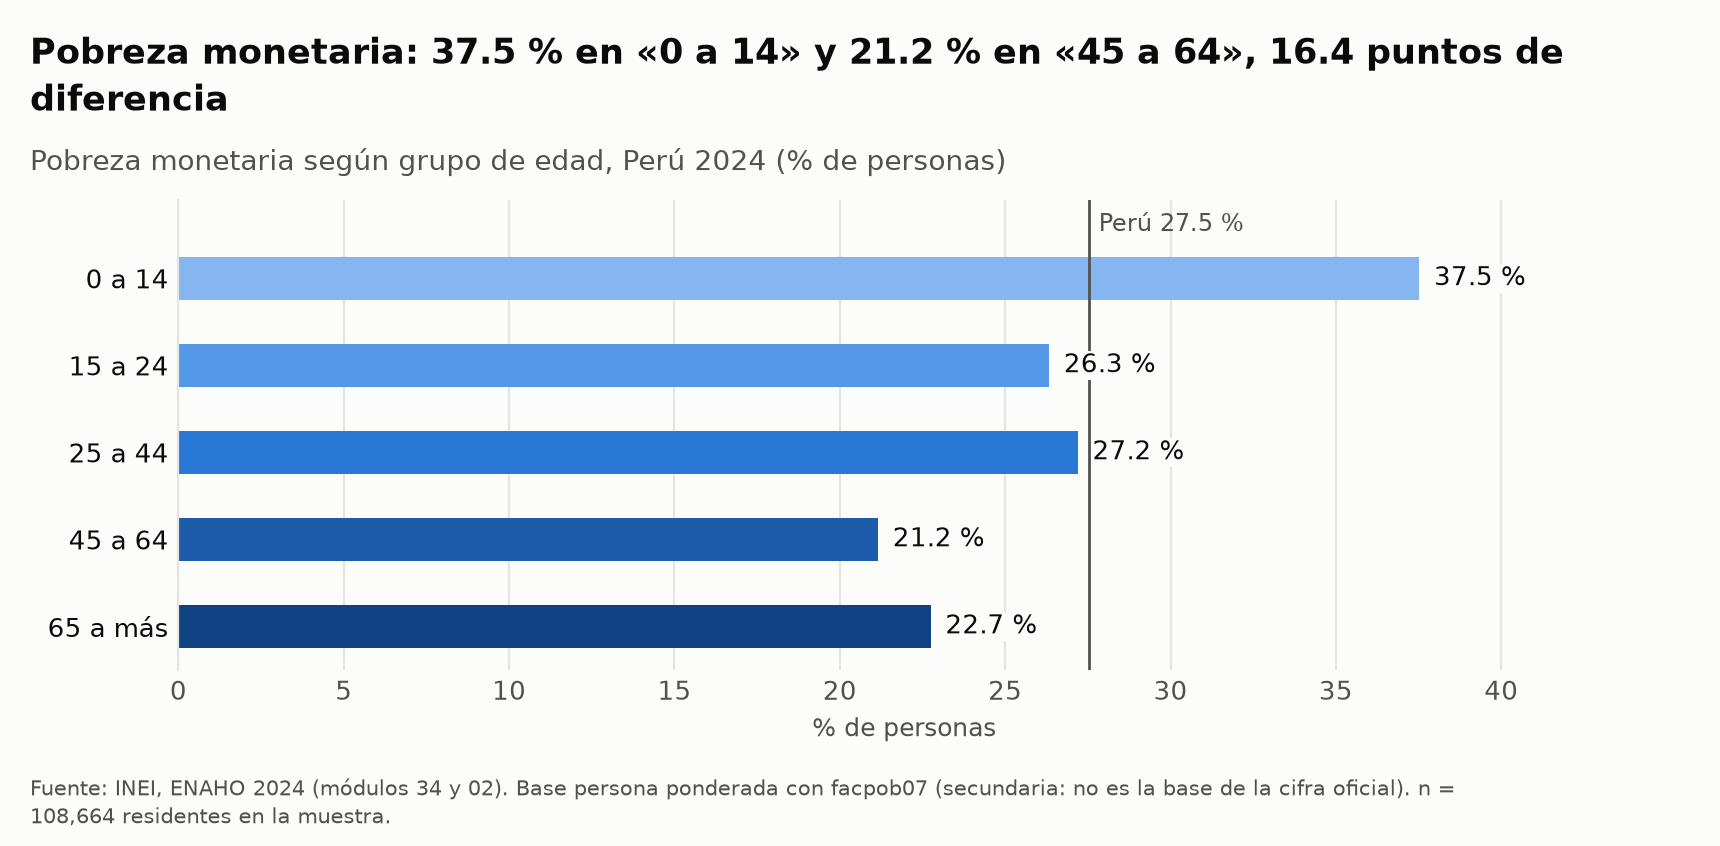

The file beside this chart, header and first rows:
edad, valor, n_muestral
0 a 14, 37.52, 26489
15 a 24, 26.32, 16730
25 a 44, 27.19, 27040
45 a 64, 21.15, 24735
65 a más, 22.74, 13670
